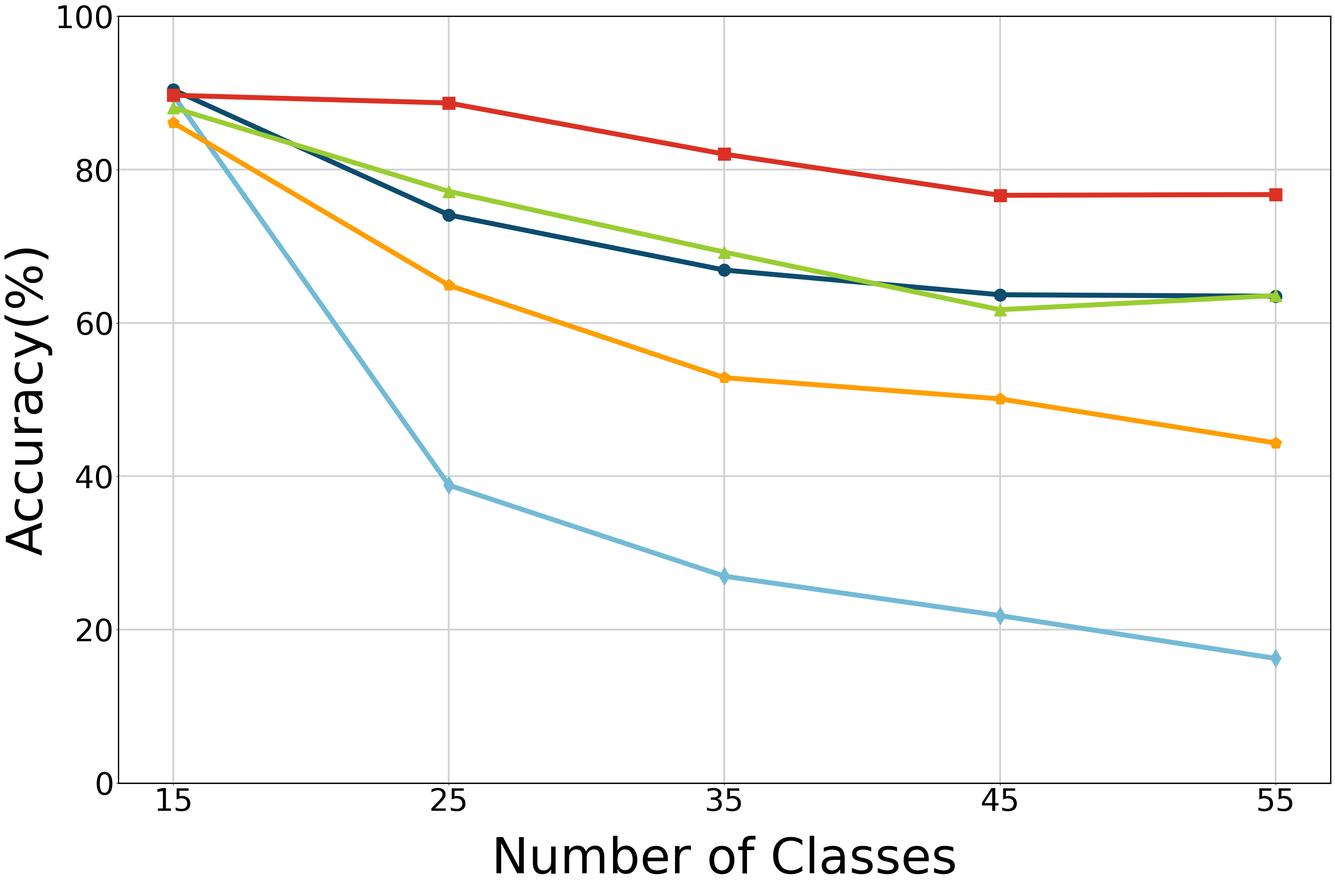

The matplotlib source for this figure:
import matplotlib.pyplot as plt

#TABLE1
plt.figure(figsize=(30,20))
plt.rcParams['font.family'] = 'Times New Roman'
x = ['15', '25', '35', '45', '55']

# wifi_values
baseline_wifi = [89.67, 38.84, 26.97, 21.83, 16.25]
icarl_wifi = [90.41, 74.09, 66.9, 63.68, 63.49]
ucir_wifi = [88.07, 77.16, 69.24, 61.73, 63.58]
bic_wifi = [86.11, 64.91, 52.86, 50.1, 44.35]
our_wifi = [89.7, 88.69, 82.02, 76.65, 76.75]
89.44, 88.07, 82.7, 76.41, 77.15

plt.plot(x, baseline_wifi, color=(115/255, 186/255, 214/255), marker='d', markersize=20, linewidth=8)
plt.plot(x, icarl_wifi, color=(13/255, 76/255, 109/255), marker='o', markersize=20, linewidth=8)
plt.plot(x, ucir_wifi, color='yellowgreen', marker='^', markersize=20, linewidth=8)
plt.plot(x, bic_wifi, color=(255/255, 158/255, 2/255), marker='p', markersize=20, linewidth=8)
plt.plot(x, our_wifi, color=(219/255, 49/255, 36/255), marker='s', markersize=20, linewidth=8)
plt.xlabel("Number of Classes", fontsize=80, labelpad=30)
plt.ylabel("Accuracy(%)", fontsize=80)
plt.xticks(fontsize=50)
plt.yticks(fontsize=50)
plt.grid(color='lightgray', linewidth=3)
plt.ylim(0,100)
bwith = 2 #边框宽度设置为2
ax = plt.gca()#获取边框
ax.spines['bottom'].set_linewidth(bwith)
ax.spines['left'].set_linewidth(bwith)
ax.spines['top'].set_linewidth(bwith)
ax.spines['right'].set_linewidth(bwith)

plt.tight_layout()  # Adjust layout to make room for labels
plt.savefig("table1.png")
plt.clf()
#
#
##TABLE2
#plt.figure(figsize=(50, 15))
#plt.rcParams['font.family'] = 'Times New Roman'
#x = ['C$_{1}$-C$_{15}$', '+C$_{26}$-C$_{35}$', '+C$_{46}$-C$_{55}$', '+C$_{36}$-C$_{45}$', '+C$_{16}$-C$_{25}$']
## rfid_values
#baseline_rfid = [72.96, 27.40, 20.83, 16.81, 14.58]
#icarl_rfid = [74.15, 43.84, 29.89, 26.98, 21.43]
#ucir_rfid = [73.70, 42.24 ,30.84 ,29.93 , 25.03]
#bic_rfid = [73.81, 37.96, 31.73, 25.07, 23.84]
#our_rfid = [74.30, 52.31, 39.83, 34.64, 32.14]
#
##wifi_values
#baseline_wifi = [95.07, 37.02, 28.16, 20.46, 17.77]
#icarl_wifi = [94.85, 72.71, 63.24, 54.69, 54.1]
#ucir_wifi = [94.89 ,80.16 ,71.22 ,57.26 ,59.91]
#bic_wifi = [93.37, 72.09, 60.87, 57.89, 55.23]
#our_wifi = [95.07, 83.62, 76.00, 63.67, 64.36]
#
##mmwave_values 
#baseline_mmwave = [91.11, 35.2, 27.49, 20.47, 17.32]
#icarl_mmwave = [91.70, 73.22, 64.6, 55.7, 55.82]
#ucir_mmwave = [91.70, 73.22 ,64.6 ,55.7 ,55.82]
#bic_mmwave = [91.30, 77.0 ,70.49, 64.89, 63.83]
#our_mmwave = [93.07, 84.11, 78.7, 68.96, 70.77]
#
## Subplot 1 - RFID
#plt.subplot(1, 3, 1)
#plt.plot(x, baseline_rfid, color=(115/255, 186/255, 214/255), marker='d', markersize=20, linewidth=8)
#plt.plot(x, icarl_rfid, color=(13/255, 76/255, 109/255), marker='o', markersize=20, linewidth=8)
#plt.plot(x, ucir_rfid, color='yellowgreen', marker='^', markersize=20, linewidth=8)
#plt.plot(x, bic_rfid, color=(255/255, 158/255, 2/255), marker='p', markersize=20, linewidth=8)
#plt.plot(x, our_rfid, color=(219/255, 49/255, 36/255), marker='s', markersize=20, linewidth=8)
#plt.title('RFID', fontsize=60)
#plt.legend(['Baseline', 'iCaRL', 'UCIR', 'BiC', 'Ours'], fontsize=60)
#plt.xlabel("Index of Classes", fontsize=60, labelpad=30)
#plt.ylabel("Accuracy(%)", fontsize=60)
#plt.xticks(fontsize=50)
#plt.yticks(fontsize=50)
#plt.grid(color='lightgray', linewidth=3)
#plt.ylim(0,100)
#bwith = 2 #边框宽度设置为2
#ax = plt.gca()#获取边框
#ax.spines['bottom'].set_linewidth(bwith)
#ax.spines['left'].set_linewidth(bwith)
#ax.spines['top'].set_linewidth(bwith)
#ax.spines['right'].set_linewidth(bwith)
#
## Subplot 2 - Wi-Fi
#plt.subplot(1, 3, 2)
#plt.plot(x, baseline_wifi, color=(115/255, 186/255, 214/255), marker='d', markersize=20, linewidth=8)
#plt.plot(x, icarl_wifi, color=(13/255, 76/255, 109/255), marker='o', markersize=20, linewidth=8)
#plt.plot(x, ucir_wifi, color='yellowgreen', marker='^', markersize=20, linewidth=8)
#plt.plot(x, bic_wifi, color=(255/255, 158/255, 2/255), marker='p', markersize=20, linewidth=8)
#plt.plot(x, our_wifi, color=(219/255, 49/255, 36/255), marker='s', markersize=20, linewidth=8)
#plt.title('Wi-Fi', fontsize=60)
#plt.xlabel("Index of Classes", fontsize=60, labelpad=30)
#plt.ylabel("Accuracy(%)", fontsize=60)
#plt.xticks(fontsize=50)
#plt.yticks(fontsize=50)
#plt.grid(color='lightgray', linewidth=3)
#plt.ylim(0,100)
#bwith = 2 #边框宽度设置为2
#ax = plt.gca()#获取边框
#ax.spines['bottom'].set_linewidth(bwith)
#ax.spines['left'].set_linewidth(bwith)
#ax.spines['top'].set_linewidth(bwith)
#ax.spines['right'].set_linewidth(bwith)
#
## Subplot 3 - mmWave Radar
#plt.subplot(1, 3, 3)
#plt.plot(x, baseline_mmwave, color=(115/255, 186/255, 214/255), marker='d', markersize=20, linewidth=8)
#plt.plot(x, icarl_mmwave, color=(13/255, 76/255, 109/255), marker='o', markersize=20, linewidth=8)
#plt.plot(x, ucir_mmwave, color='yellowgreen', marker='^', markersize=20, linewidth=8)
#plt.plot(x, bic_mmwave, color=(255/255, 158/255, 2/255), marker='p', markersize=20, linewidth=8)
#plt.plot(x, our_mmwave, color=(219/255, 49/255, 36/255), marker='s', markersize=20, linewidth=8)
#plt.title('mmWave Radar', fontsize=60)
#plt.xlabel("Index of Classes", fontsize=60, labelpad=30)
#plt.ylabel("Accuracy(%)", fontsize=60)
#plt.xticks(fontsize=50)
#plt.yticks(fontsize=50)
#plt.grid(color='lightgray', linewidth=3)
#plt.ylim(0,100)
#bwith = 2 #边框宽度设置为2
#ax = plt.gca()#获取边框
#ax.spines['bottom'].set_linewidth(bwith)
#ax.spines['left'].set_linewidth(bwith)
#ax.spines['top'].set_linewidth(bwith)
#ax.spines['right'].set_linewidth(bwith)
#
#plt.tight_layout()  # Adjust layout to make room for labels
#plt.savefig("table2.svg")
#
#plt.clf()
#
##TABLE3
#plt.figure(figsize=(50, 15))
#plt.rcParams['font.family'] = 'Times New Roman'
#x = ['C$_{1}$-C$_{15}$', '+C$_{36}$-C$_{45}$', '+C$_{46}$-C$_{55}$', '+C$_{16}$-C$_{25}$', '+C$_{26}$-C$_{35}$']
#
##rfid_data
#baseline_rfid = [74.04, 32.02, 21.43, 18.46, 12.07]
#icarl_rfid = [73.74, 41.47, 30.03, 28.37, 23.28]
#ucir_rfid = [73.70, 49.53, 34.76, 31.19, 24.64]
#bic_rfid = [73.81, 37.67, 32.60, 27.90, 23.36]
#our_rfid = [74.30, 58.29, 45.21, 40.23, 33.86]
#
##wifi_data
#baseline_wifi = [95.07, 37.38, 28.3, 21.85, 17.14]
#icarl_wifi = [94.85, 73.2, 65.78, 58.83, 57.13]
#ucir_wifi = [94.89, 80.44, 71.19, 62.44, 61.12]
#bic_wifi = [93.37, 73.71, 62.95, 60.12, 54.03]
#our_wifi = [95.07, 83.4, 78.38, 66.72, 63.62]
#
##mmwave_data
#baseline_mmwave = [91.11, 36.8, 27.43, 21.35, 16.16]
#icarl_mmwave = [91.7, 72.4, 64.76, 61.35, 57.96]
#ucir_mmwave = [91.41, 75.36, 69.87, 67.81, 63.27]
#bic_mmwave = [91.3, 75.02, 70.22, 69.27, 65.24]
#our_mmwave = [93.07, 84.64, 78.41, 71.70, 69.78]
## Subplot 1 - RFID
#plt.subplot(1, 3, 1)
#plt.plot(x, baseline_rfid, color=(115/255, 186/255, 214/255), marker='d', markersize=20, linewidth=8)
#plt.plot(x, icarl_rfid, color=(13/255, 76/255, 109/255), marker='o', markersize=20, linewidth=8)
#plt.plot(x, ucir_rfid, color='yellowgreen', marker='^', markersize=20, linewidth=8)
#plt.plot(x, bic_rfid, color=(255/255, 158/255, 2/255), marker='p', markersize=20, linewidth=8)
#plt.plot(x, our_rfid, color=(219/255, 49/255, 36/255), marker='s', markersize=20, linewidth=8)
#plt.title('RFID', fontsize=60)
#plt.legend(['Baseline', 'iCaRL', 'UCIR', 'BiC', 'Ours'], fontsize=60)
#plt.xlabel("Index of Classes", fontsize=60, labelpad=30)
#plt.ylabel("Accuracy(%)", fontsize=60)
#plt.xticks(fontsize=50)
#plt.yticks(fontsize=50)
#plt.grid(color='lightgray', linewidth=3)
#plt.ylim(0,100)
#bwith = 2 #边框宽度设置为2
#ax = plt.gca()#获取边框
#ax.spines['bottom'].set_linewidth(bwith)
#ax.spines['left'].set_linewidth(bwith)
#ax.spines['top'].set_linewidth(bwith)
#ax.spines['right'].set_linewidth(bwith)
#
## Subplot 2 - Wi-Fi
#plt.subplot(1, 3, 2)
#plt.plot(x, baseline_wifi, color=(115/255, 186/255, 214/255), marker='d', markersize=20, linewidth=8)
#plt.plot(x, icarl_wifi, color=(13/255, 76/255, 109/255), marker='o', markersize=20, linewidth=8)
#plt.plot(x, ucir_wifi, color='yellowgreen', marker='^', markersize=20, linewidth=8)
#plt.plot(x, bic_wifi, color=(255/255, 158/255, 2/255), marker='p', markersize=20, linewidth=8)
#plt.plot(x, our_wifi, color=(219/255, 49/255, 36/255), marker='s', markersize=20, linewidth=8)
#plt.title('Wi-Fi', fontsize=60)
#plt.xlabel("Index of Classes", fontsize=60, labelpad=30)
#plt.ylabel("Accuracy(%)", fontsize=60)
#plt.xticks(fontsize=50)
#plt.yticks(fontsize=50)
#plt.grid(color='lightgray', linewidth=3)
#plt.ylim(0,100)
#bwith = 2 #边框宽度设置为2
#ax = plt.gca()#获取边框
#ax.spines['bottom'].set_linewidth(bwith)
#ax.spines['left'].set_linewidth(bwith)
#ax.spines['top'].set_linewidth(bwith)
#ax.spines['right'].set_linewidth(bwith)
#
## Subplot 3 - mmWave Radar
#plt.subplot(1, 3, 3)
#plt.plot(x, baseline_mmwave, color=(115/255, 186/255, 214/255), marker='d', markersize=20, linewidth=8)
#plt.plot(x, icarl_mmwave, color=(13/255, 76/255, 109/255), marker='o', markersize=20, linewidth=8)
#plt.plot(x, ucir_mmwave, color='yellowgreen', marker='^', markersize=20, linewidth=8)
#plt.plot(x, bic_mmwave, color=(255/255, 158/255, 2/255), marker='p', markersize=20, linewidth=8)
#plt.plot(x, our_mmwave, color=(219/255, 49/255, 36/255), marker='s', markersize=20, linewidth=8)
#plt.title('mmWave Radar', fontsize=60)
#plt.xlabel("Index of Classes", fontsize=60, labelpad=30)
#plt.ylabel("Accuracy(%)", fontsize=60)
#plt.xticks(fontsize=50)
#plt.yticks(fontsize=50)
#plt.grid(color='lightgray', linewidth=3)
#plt.ylim(0,100)
#bwith = 2 #边框宽度设置为2
#ax = plt.gca()#获取边框
#ax.spines['bottom'].set_linewidth(bwith)
#ax.spines['left'].set_linewidth(bwith)
#ax.spines['top'].set_linewidth(bwith)
#ax.spines['right'].set_linewidth(bwith)
#
#plt.tight_layout()  # Adjust layout to make room for labels
#plt.savefig("table3.svg")
#
#plt.clf()
#
##TABLE4
#plt.figure(figsize=(50, 15))
#plt.rcParams['font.family'] = 'Times New Roman'
#x = ['C$_{1}$-C$_{15}$', '+C$_{46}$-C$_{55}$', '+C$_{16}$-C$_{25}$', '+C$_{26}$-C$_{35}$', '+C$_{36}$-C$_{45}$']
#
##rfid_data 
#baseline_rfid = [74.04, 28.91, 22.65, 14.63, 14.07]
#icarl_rfid = [73.74, 36.93, 27.25, 27.27, 23.59]
#ucir_rfid = [73.70, 44.20, 31.63, 34.09, 27.23]
#bic_rfid = [73.81, 40.18, 36.19, 27.47, 20.36]
#our_rfid = [74.30, 52.07, 42.21, 37.17, 33.15]
#
##wifi_data
#baseline_wifi = [95.07, 39.53, 27.98, 20.74, 17.12]
#icarl_wifi = [94.85, 72.96, 64.68, 57.62, 57.81]
#ucir_wifi = [94.89, 82.18, 70.9, 58.23, 60.01]
#bic_wifi = [93.37, 78.11, 63.46, 46.91, 43.55]
#our_wifi = [95.07, 84.82, 77.54, 62.19, 62.17]
#
##mmwave_data
#baseline_mmwave = [91.11, 38.60, 27.35, 19.60, 16.86]
#icarl_mmwave = [91.70, 74.38, 71.02, 62.10, 58.91]
#ucir_mmwave = [91.41, 76.96, 75.17, 67.31, 63.66]
#bic_mmwave = [91.30, 79.22, 73.06, 67.38, 60.16]
#our_mmwave = [93.07, 84.00, 82.59, 72.98, 70.37]
#
## Subplot 1 - RFID
#plt.subplot(1, 3, 1)
#plt.plot(x, baseline_rfid, color=(115/255, 186/255, 214/255), marker='d', markersize=20, linewidth=8)
#plt.plot(x, icarl_rfid, color=(13/255, 76/255, 109/255), marker='o', markersize=20, linewidth=8)
#plt.plot(x, ucir_rfid, color='yellowgreen', marker='^', markersize=20, linewidth=8)
#plt.plot(x, bic_rfid, color=(255/255, 158/255, 2/255), marker='p', markersize=20, linewidth=8)
#plt.plot(x, our_rfid, color=(219/255, 49/255, 36/255), marker='s', markersize=20, linewidth=8)
#plt.title('RFID', fontsize=60)
#plt.legend(['Baseline', 'iCaRL', 'UCIR', 'BiC', 'Ours'], fontsize=60)
#plt.xlabel("Index of Classes", fontsize=60, labelpad=30)
#plt.ylabel("Accuracy(%)", fontsize=60)
#plt.xticks(fontsize=50)
#plt.yticks(fontsize=50)
#plt.grid(color='lightgray', linewidth=3)
#plt.ylim(0,100)
#bwith = 2 #边框宽度设置为2
#ax = plt.gca()#获取边框
#ax.spines['bottom'].set_linewidth(bwith)
#ax.spines['left'].set_linewidth(bwith)
#ax.spines['top'].set_linewidth(bwith)
#ax.spines['right'].set_linewidth(bwith)
#
## Subplot 2 - Wi-Fi
#plt.subplot(1, 3, 2)
#plt.plot(x, baseline_wifi, color=(115/255, 186/255, 214/255), marker='d', markersize=20, linewidth=8)
#plt.plot(x, icarl_wifi, color=(13/255, 76/255, 109/255), marker='o', markersize=20, linewidth=8)
#plt.plot(x, ucir_wifi, color='yellowgreen', marker='^', markersize=20, linewidth=8)
#plt.plot(x, bic_wifi, color=(255/255, 158/255, 2/255), marker='p', markersize=20, linewidth=8)
#plt.plot(x, our_wifi, color=(219/255, 49/255, 36/255), marker='s', markersize=20, linewidth=8)
#plt.title('Wi-Fi', fontsize=60)
#plt.xlabel("Index of Classes", fontsize=60, labelpad=30)
#plt.ylabel("Accuracy(%)", fontsize=60)
#plt.xticks(fontsize=50)
#plt.yticks(fontsize=50)
#plt.grid(color='lightgray', linewidth=3)
#plt.ylim(0,100)
#bwith = 2 #边框宽度设置为2
#ax = plt.gca()#获取边框
#ax.spines['bottom'].set_linewidth(bwith)
#ax.spines['left'].set_linewidth(bwith)
#ax.spines['top'].set_linewidth(bwith)
#ax.spines['right'].set_linewidth(bwith)
#
## Subplot 3 - mmWave Radar
#plt.subplot(1, 3, 3)
#plt.plot(x, baseline_mmwave, color=(115/255, 186/255, 214/255), marker='d', markersize=20, linewidth=8)
#plt.plot(x, icarl_mmwave, color=(13/255, 76/255, 109/255), marker='o', markersize=20, linewidth=8)
#plt.plot(x, ucir_mmwave, color='yellowgreen', marker='^', markersize=20, linewidth=8)
#plt.plot(x, bic_mmwave, color=(255/255, 158/255, 2/255), marker='p', markersize=20, linewidth=8)
#plt.plot(x, our_mmwave, color=(219/255, 49/255, 36/255), marker='s', markersize=20, linewidth=8)
#plt.title('mmWave Radar', fontsize=60)
#plt.xlabel("Index of Classes", fontsize=60, labelpad=30)
#plt.ylabel("Accuracy(%)", fontsize=60)
#plt.xticks(fontsize=50)
#plt.yticks(fontsize=50)
#plt.grid(color='lightgray', linewidth=3)
#plt.ylim(0,100)
#bwith = 2 #边框宽度设置为2
#ax = plt.gca()#获取边框
#ax.spines['bottom'].set_linewidth(bwith)
#ax.spines['left'].set_linewidth(bwith)
#ax.spines['top'].set_linewidth(bwith)
#ax.spines['right'].set_linewidth(bwith)
#
#plt.tight_layout()  # Adjust layout to make room for labels
#plt.savefig("table4.svg")
#
#plt.clf()
#
##TABLE5
#plt.figure(figsize=(50, 15))
#plt.rcParams['font.family'] = 'Times New Roman'
#x = ['C$_{1}$-C$_{15}$', '+C$_{16}$-C$_{25}$', '+C$_{26}$-C$_{35}$', '+C$_{36}$-C$_{45}$', '+C$_{46}$-C$_{55}$']
##rfid_data
#baseline_rfid = [74.04, 43.53, 28.33, 28.07, 20.13]
#mse_rfid = [74.30, 48.20, 33.75, 28.59, 22.87]
#wa_rfid = [74.30, 48.80, 35.41, 37.27, 30.06]
#msewa_rfid = [75.96, 58.56, 44.89, 38.23, 34.01]
#
##wifi_data
#baseline_wifi = [95.07, 72.00, 65.57, 52.22, 56.01]
#mse_wifi = [94.85, 73.38, 66.89, 55.98, 56.87]
#wa_wifi = [95.07, 76.18, 69.40, 56.95, 61.08]
#msewa_wifi = [95.07, 83.56, 75.48, 64.12, 65.10]
#
##mmwave_data
#baseline_mmwave = [93.07, 76.38, 66.21, 57.96, 56.14]
#mse_mmwave = [93.07, 84.07, 73.97, 62.74, 59.45]
#wa_mmwave = [93.07, 80.91, 73.24, 60.72, 58.25]
#msewa_mmwave = [93.07, 87.49, 81.16, 69.35, 69.19]
#
## Subplot 1 - RFID
#plt.subplot(1, 3, 1)
#plt.plot(x, baseline_rfid, color=(135/255, 187/255, 164/255), marker='d', markersize=20, linewidth=8)
#plt.plot(x, mse_rfid, color=(158/255, 49/255, 80/255), marker='o', markersize=20, linewidth=8)
#plt.plot(x, wa_rfid, color=(229/255, 123/255, 127/255), marker='^', markersize=20, linewidth=8)
#plt.plot(x, msewa_rfid, color=(84/255, 104/255, 111/255), marker='p', markersize=20, linewidth=8)
#plt.title('RFID', fontsize=60)
#plt.legend(['Baseline', 'MSE', 'WA', 'MSE+WA'], fontsize=60)
#plt.xlabel("Index of Classes", fontsize=60, labelpad=30)
#plt.ylabel("Accuracy(%)", fontsize=60)
#plt.xticks(fontsize=50)
#plt.yticks(fontsize=50)
#plt.grid(color='lightgray', linewidth=3)
#plt.ylim(0,100)
#bwith = 2 #边框宽度设置为2
#ax = plt.gca()#获取边框
#ax.spines['bottom'].set_linewidth(bwith)
#ax.spines['left'].set_linewidth(bwith)
#ax.spines['top'].set_linewidth(bwith)
#ax.spines['right'].set_linewidth(bwith)
#
## Subplot 2 - Wi-Fi
#plt.subplot(1, 3, 2)
#plt.plot(x, baseline_wifi, color=(135/255, 187/255, 164/255), marker='d', markersize=20, linewidth=8)
#plt.plot(x, mse_wifi, color=(158/255, 49/255, 80/255), marker='o', markersize=20, linewidth=8)
#plt.plot(x, wa_wifi, color=(229/255, 123/255, 127/255), marker='^', markersize=20, linewidth=8)
#plt.plot(x, msewa_wifi, color=(84/255, 104/255, 111/255), marker='p', markersize=20, linewidth=8)
#plt.title('Wi-Fi', fontsize=60)
#plt.xlabel("Index of Classes", fontsize=60, labelpad=30)
#plt.ylabel("Accuracy(%)", fontsize=60)
#plt.xticks(fontsize=50)
#plt.yticks(fontsize=50)
#plt.grid(color='lightgray', linewidth=3)
#plt.ylim(0,100)
#bwith = 2 #边框宽度设置为2
#ax = plt.gca()#获取边框
#ax.spines['bottom'].set_linewidth(bwith)
#ax.spines['left'].set_linewidth(bwith)
#ax.spines['top'].set_linewidth(bwith)
#ax.spines['right'].set_linewidth(bwith)
#
## Subplot 3 - mmWave Radar
#plt.subplot(1, 3, 3)
#plt.plot(x, baseline_mmwave, color=(135/255, 187/255, 164/255), marker='d', markersize=20, linewidth=8)
#plt.plot(x, mse_mmwave, color=(158/255, 49/255, 80/255), marker='o', markersize=20, linewidth=8)
#plt.plot(x, wa_mmwave, color=(229/255, 123/255, 127/255), marker='^', markersize=20, linewidth=8)
#plt.plot(x, msewa_mmwave, color=(84/255, 104/255, 111/255), marker='p', markersize=20, linewidth=8)
#plt.title('mmWave Rader', fontsize=60)
#plt.xlabel("Index of Classes", fontsize=60, labelpad=30)
#plt.ylabel("Accuracy(%)", fontsize=60)
#plt.xticks(fontsize=50)
#plt.yticks(fontsize=50)
#plt.grid(color='lightgray', linewidth=3)
#plt.ylim(0,100)
#bwith = 2 #边框宽度设置为2
#ax = plt.gca()#获取边框
#ax.spines['bottom'].set_linewidth(bwith)
#ax.spines['left'].set_linewidth(bwith)
#ax.spines['top'].set_linewidth(bwith)
#ax.spines['right'].set_linewidth(bwith)
#
#plt.tight_layout()  # Adjust layout to make room for labels
#plt.savefig("table5.svg")
#
#plt.clf()
#
##TABLE6
#plt.figure(figsize=(50, 15))
#plt.rcParams['font.family'] = 'Times New Roman'
#x = ['C$_{1}$-C$_{15}$', '+C$_{46}$-C$_{55}$', '+C$_{16}$-C$_{25}$', '+C$_{26}$-C$_{35}$', '+C$_{36}$-C$_{45}$']
##rfid_data
#resnet_rfid = [68.07, 43.09, 34.97, 27.04, 27.16]
#cbam_rfid = [75.15, 53.64, 43.79, 35.11, 34.41]
#unet_rfid = [75.96, 58.56, 44.90, 38.23, 34.01]
#
##wifi_data 
#resnet_wifi = [92.74, 78.76, 72.67, 62.11, 62.14]
#cbam_wifi = [92.63, 76.93, 72.49, 61.57, 63.38]
#unet_wifi = [95.07, 83.56, 75.48, 64.12, 65.10]
#
##mmwave_data 
#resnet_mmwave = [93.07, 87.49, 81.16, 69.35, 69.19]
#cbam_mmwave = [92.63, 78.36, 72.86, 62.05, 62.92]
#unet_mmwave = [92.96, 85.60, 77.19, 67.15, 65.37]
#
## Subplot 1 - RFID
#plt.subplot(1, 3, 1)
#plt.plot(x, resnet_rfid, color=(243/255, 162/255, 97/255), marker='o', markersize=20, linewidth=8)
#plt.plot(x, cbam_rfid, color=(138/255, 176/255, 125/255), marker='^', markersize=20, linewidth=8)
#plt.plot(x, unet_rfid, color=(75/255, 101/255, 175/255), marker='p', markersize=20, linewidth=8)
#plt.title('RFID', fontsize=60)
#plt.legend(['ResNet', 'CBAM', 'UNet'], fontsize=60)
#plt.xlabel("Index of Classes", fontsize=60, labelpad=30)
#plt.ylabel("Accuracy(%)", fontsize=60)
#plt.xticks(fontsize=50)
#plt.yticks(fontsize=50)
#plt.grid(color='lightgray', linewidth=3)
#plt.ylim(0,100)
#bwith = 2 #边框宽度设置为2
#ax = plt.gca()#获取边框
#ax.spines['bottom'].set_linewidth(bwith)
#ax.spines['left'].set_linewidth(bwith)
#ax.spines['top'].set_linewidth(bwith)
#ax.spines['right'].set_linewidth(bwith)
#
## Subplot 2 - Wi-Fi
#plt.subplot(1, 3, 2)
#plt.plot(x, resnet_wifi, color=(243/255, 162/255, 97/255), marker='o', markersize=20, linewidth=8)
#plt.plot(x, cbam_wifi, color=(138/255, 176/255, 125/255), marker='^', markersize=20, linewidth=8)
#plt.plot(x, unet_wifi, color=(75/255, 101/255, 175/255), marker='p', markersize=20, linewidth=8)
#plt.title('Wi-Fi', fontsize=60)
#plt.xlabel("Index of Classes", fontsize=60, labelpad=30)
#plt.ylabel("Accuracy(%)", fontsize=60)
#plt.xticks(fontsize=50)
#plt.yticks(fontsize=50)
#plt.grid(color='lightgray', linewidth=3)
#plt.ylim(0,100)
#bwith = 2 #边框宽度设置为2
#ax = plt.gca()#获取边框
#ax.spines['bottom'].set_linewidth(bwith)
#ax.spines['left'].set_linewidth(bwith)
#ax.spines['top'].set_linewidth(bwith)
#ax.spines['right'].set_linewidth(bwith)
#
## Subplot 3 - mmWave Radar
#plt.subplot(1, 3, 3)
#plt.plot(x, resnet_mmwave, color=(243/255, 162/255, 97/255), marker='o', markersize=20, linewidth=8)
#plt.plot(x, cbam_mmwave, color=(138/255, 176/255, 125/255), marker='^', markersize=20, linewidth=8)
#plt.plot(x, unet_mmwave, color=(75/255, 101/255, 175/255), marker='p', markersize=20, linewidth=8)
#plt.title('mmWave Radar', fontsize=60)
#plt.xlabel("Index of Classes", fontsize=60, labelpad=30)
#plt.ylabel("Accuracy(%)", fontsize=60)
#plt.xticks(fontsize=50)
#plt.yticks(fontsize=50)
#plt.grid(color='lightgray', linewidth=3)
#plt.ylim(0,100)
#bwith = 2 #边框宽度设置为2
#ax = plt.gca()#获取边框
#ax.spines['bottom'].set_linewidth(bwith)
#ax.spines['left'].set_linewidth(bwith)
#ax.spines['top'].set_linewidth(bwith)
#ax.spines['right'].set_linewidth(bwith)
#
#plt.tight_layout()  # Adjust layout to make room for labels
#plt.savefig("table6.svg")
#
#plt.clf()
#
##TABLE7
#plt.figure(figsize=(50, 15))
#plt.rcParams['font.family'] = 'Times New Roman'
#x = ['C$_{1}$-C$_{15}$', '+C$_{46}$-C$_{55}$', '+C$_{16}$-C$_{25}$', '+C$_{26}$-C$_{35}$', '+C$_{36}$-C$_{45}$']
##rfid_data = {
#kld_rfid =  [72.96, 52.07, 40.65, 35.06, 29.53]
#l1_rfid = [74.04, 52.98, 38.56, 33.49, 29.29]
#mse_rfid =  [75.96, 58.56, 44.89, 38.23, 34.01]
#
##wifi_data = {
#kld_wifi = [95.07, 80.64, 73.67, 60.84, 61.97]
#l1_wifi = [95.07, 81.24, 74.06, 61.28, 63.37]
#mse_wifi = [95.07, 83.56, 75.48, 64.12, 65.10]
#
##mmwave_data = {
#kld_mmwave = [91.11, 82.0, 74.32, 64.69, 63.29]
#l1_mmwave = [91.11, 84.24, 77.67, 66.89, 66.70]
#mse_mmwave = [91.11, 84.31, 77.84, 69.19, 68.54]
#
## Subplot 1 - RFID
#plt.subplot(1, 3, 1)
#plt.plot(x, kld_rfid, color=(60/255, 64/255, 91/255), marker='o', markersize=20, linewidth=8)
#plt.plot(x, l1_rfid, color=(130/255, 178/255, 154/255), marker='^', markersize=20, linewidth=8)
#plt.plot(x, mse_rfid, color=(223/255, 122/255, 94/255), marker='s', markersize=20, linewidth=8)
#plt.title('RFID', fontsize=60)
#plt.legend(['KLD', 'L1', 'MSE'], fontsize=60)
#plt.xlabel("Index of Classes", fontsize=60, labelpad=30)
#plt.ylabel("Accuracy(%)", fontsize=60)
#plt.xticks(fontsize=50)
#plt.yticks(fontsize=50)
#plt.grid(color='lightgray', linewidth=3)
#plt.ylim(0,100)
#bwith = 2 #边框宽度设置为2
#ax = plt.gca()#获取边框
#ax.spines['bottom'].set_linewidth(bwith)
#ax.spines['left'].set_linewidth(bwith)
#ax.spines['top'].set_linewidth(bwith)
#ax.spines['right'].set_linewidth(bwith)
#
## Subplot 2 - Wi-Fi
#plt.subplot(1, 3, 2)
#plt.plot(x, kld_wifi, color=(60/255, 64/255, 91/255), marker='o', markersize=20, linewidth=8)
#plt.plot(x, l1_wifi, color=(130/255, 178/255, 154/255), marker='^', markersize=20, linewidth=8)
#plt.plot(x, mse_wifi, color=(223/255, 122/255, 94/255), marker='s', markersize=20, linewidth=8)
#plt.title('Wi-Fi', fontsize=60)
#plt.xlabel("Index of Classes", fontsize=60, labelpad=30)
#plt.ylabel("Accuracy(%)", fontsize=60)
#plt.xticks(fontsize=50)
#plt.yticks(fontsize=50)
#plt.grid(color='lightgray', linewidth=3)
#plt.ylim(0,100)
#bwith = 2 #边框宽度设置为2
#ax = plt.gca()#获取边框
#ax.spines['bottom'].set_linewidth(bwith)
#ax.spines['left'].set_linewidth(bwith)
#ax.spines['top'].set_linewidth(bwith)
#ax.spines['right'].set_linewidth(bwith)
#
## Subplot 3 - mmWave Radar
#plt.subplot(1, 3, 3)
#plt.plot(x, kld_mmwave, color=(60/255, 64/255, 91/255), marker='o', markersize=20, linewidth=8)
#plt.plot(x, l1_mmwave, color=(130/255, 178/255, 154/255), marker='^', markersize=20, linewidth=8)
#plt.plot(x, msewa_mmwave, color=(223/255, 122/255, 94/255), marker='s', markersize=20, linewidth=8)
#plt.title('mmWave Radar', fontsize=60)
#plt.xlabel("Index of Classes", fontsize=60, labelpad=30)
#plt.ylabel("Accuracy(%)", fontsize=60)
#plt.xticks(fontsize=50)
#plt.yticks(fontsize=50)
#plt.grid(color='lightgray', linewidth=3)
#plt.ylim(0,100)
#bwith = 2 #边框宽度设置为2
#ax = plt.gca()#获取边框
#ax.spines['bottom'].set_linewidth(bwith)
#ax.spines['left'].set_linewidth(bwith)
#ax.spines['top'].set_linewidth(bwith)
#ax.spines['right'].set_linewidth(bwith)
#
#plt.tight_layout()  # Adjust layout to make room for labels
#plt.savefig("table7.svg")
#
#plt.clf()
#
##TABLE8
#plt.figure(figsize=(50, 15))
#plt.rcParams['font.family'] = 'Times New Roman'
#x = ['C$_{1}$-C$_{15}$', '+C$_{46}$-C$_{55}$', '+C$_{16}$-C$_{25}$', '+C$_{26}$-C$_{35}$', '+C$_{36}$-C$_{45}$']
##rfid_data
#noex_rfid = [74.04, 33.24, 23.06, 19.41, 14.72]
#ex_rfid = [75.96, 58.56, 44.89, 38.23, 34.01]
##wifi_data
#noex_wifi = [95.07, 41.53, 33.76, 25.98, 24.2]      
#ex_wifi = [95.07, 83.56, 75.48, 64.12, 65.1]
##mmwave_data
#noex_mmwave = [91.11, 62.38, 47.86, 41.2, 35.29]       
#ex_mmwave = [91.11, 84.31, 77.84, 69.19, 68.54]
#
## Subplot 1 - RFID
#plt.subplot(1, 3, 1)
#plt.plot(x, noex_rfid, color=(75/255, 116/255, 178/255), marker='o', markersize=20, linewidth=8)
#plt.plot(x, ex_rfid, color=(219/255, 49/255, 36/255), marker='^', markersize=20, linewidth=8)
#plt.title('RFID', fontsize=60)
#plt.legend(['No exemplar', 'Exemplar'], fontsize=60)
#plt.xlabel("Index of Classes", fontsize=60, labelpad=30)
#plt.ylabel("Accuracy(%)", fontsize=60)
#plt.xticks(fontsize=50)
#plt.yticks(fontsize=50)
#plt.grid(color='lightgray', linewidth=3)
#plt.ylim(0,100)
#bwith = 2 #边框宽度设置为2
#ax = plt.gca()#获取边框
#ax.spines['bottom'].set_linewidth(bwith)
#ax.spines['left'].set_linewidth(bwith)
#ax.spines['top'].set_linewidth(bwith)
#ax.spines['right'].set_linewidth(bwith)
#
## Subplot 2 - Wi-Fi
#plt.subplot(1, 3, 2)
#plt.plot(x, noex_wifi, color=(75/255, 116/255, 178/255), marker='o', markersize=20, linewidth=8)
#plt.plot(x, ex_wifi, color=(219/255, 49/255, 36/255), marker='^', markersize=20, linewidth=8)
#plt.title('Wi-Fi', fontsize=60)
#plt.xlabel("Index of Classes", fontsize=60, labelpad=30)
#plt.ylabel("Accuracy(%)", fontsize=60)
#plt.xticks(fontsize=50)
#plt.yticks(fontsize=50)
#plt.grid(color='lightgray', linewidth=3)
#plt.ylim(0,100)
#bwith = 2 #边框宽度设置为2
#ax = plt.gca()#获取边框
#ax.spines['bottom'].set_linewidth(bwith)
#ax.spines['left'].set_linewidth(bwith)
#ax.spines['top'].set_linewidth(bwith)
#ax.spines['right'].set_linewidth(bwith)
#
## Subplot 3 - mmWave Radar
#plt.subplot(1, 3, 3)
#plt.plot(x, noex_mmwave, color=(75/255, 116/255, 178/255), marker='o', markersize=20, linewidth=8)
#plt.plot(x, ex_mmwave, color=(219/255, 49/255, 36/255), marker='^', markersize=20, linewidth=8)
#plt.title('mmWave Radar', fontsize=60)
#plt.xlabel("Index of Classes", fontsize=60, labelpad=30)
#plt.ylabel("Accuracy(%)", fontsize=60)
#plt.xticks(fontsize=50)
#plt.yticks(fontsize=50)
#plt.grid(color='lightgray', linewidth=3)
#plt.ylim(0,100)
#bwith = 2 #边框宽度设置为2
#ax = plt.gca()#获取边框
#ax.spines['bottom'].set_linewidth(bwith)
#ax.spines['left'].set_linewidth(bwith)
#ax.spines['top'].set_linewidth(bwith)
#ax.spines['right'].set_linewidth(bwith)
#
#plt.tight_layout()  # Adjust layout to make room for labels
#plt.savefig("table8.svg")
#
#plt.clf()
#
##TABLE9
#plt.figure(figsize=(50, 15))
#plt.rcParams['font.family'] = 'Times New Roman'
#x = ['C$_{1}$-C$_{15}$', '+C$_{46}$-C$_{55}$', '+C$_{16}$-C$_{25}$', '+C$_{26}$-C$_{35}$', '+C$_{36}$-C$_{45}$']
##rfid_data
#l1_rfid = [74.04, 52.31, 38.37, 29.98, 26.17]
#l2_rfid = [75.96, 58.56, 44.89, 38.23, 34.01]
##wifi_data
#l1_wifi = [95.07, 82.31, 75.11, 62.73, 64.71]      
#l2_wifi = [95.07, 83.56, 75.48, 64.12, 65.1]
##mmwave_data
#l1_mmwave = [91.11, 84.22, 77.67, 68.11, 67.15]       
#l2_mmwave = [91.11, 84.31, 77.84, 69.19, 68.54]
#
## Subplot 1 - RFID
#plt.subplot(1, 3, 1)
#plt.plot(x, l1_rfid, color=(145/255, 213/255, 66/255), marker='o', markersize=20, linewidth=8)
#plt.plot(x, l2_rfid, color=(237/255, 104/255, 37/255), marker='^', markersize=20, linewidth=8)
#plt.title('RFID', fontsize=60)
#plt.legend(['L1', 'L2'], fontsize=60)
#plt.xlabel("Index of Classes", fontsize=60, labelpad=30)
#plt.ylabel("Accuracy(%)", fontsize=60)
#plt.xticks(fontsize=50)
#plt.yticks(fontsize=50)
#plt.grid(color='lightgray', linewidth=3)
#plt.ylim(0,100)
#bwith = 2 #边框宽度设置为2
#ax = plt.gca()#获取边框
#ax.spines['bottom'].set_linewidth(bwith)
#ax.spines['left'].set_linewidth(bwith)
#ax.spines['top'].set_linewidth(bwith)
#ax.spines['right'].set_linewidth(bwith)
#
## Subplot 2 - Wi-Fi
#plt.subplot(1, 3, 2)
#plt.plot(x, l1_wifi, color=(145/255, 213/255, 66/255), marker='o', markersize=20, linewidth=8)
#plt.plot(x, l2_wifi, color=(237/255, 104/255, 37/255), marker='^', markersize=20, linewidth=8)
#plt.title('Wi-Fi', fontsize=60)
#plt.xlabel("Index of Classes", fontsize=60, labelpad=30)
#plt.ylabel("Accuracy(%)", fontsize=60)
#plt.xticks(fontsize=50)
#plt.yticks(fontsize=50)
#plt.grid(color='lightgray', linewidth=3)
#plt.ylim(0,100)
#bwith = 2 #边框宽度设置为2
#ax = plt.gca()#获取边框
#ax.spines['bottom'].set_linewidth(bwith)
#ax.spines['left'].set_linewidth(bwith)
#ax.spines['top'].set_linewidth(bwith)
#ax.spines['right'].set_linewidth(bwith)
#
## Subplot 3 - mmWave Radar
#plt.subplot(1, 3, 3)
#plt.plot(x, l1_mmwave, color=(145/255, 213/255, 66/255), marker='o', markersize=20, linewidth=8)
#plt.plot(x, l2_mmwave, color=(237/255, 104/255, 37/255), marker='^', markersize=20, linewidth=8)
#plt.title('mmWave Radar', fontsize=60)
#plt.xlabel("Index of Classes", fontsize=60, labelpad=30)
#plt.ylabel("Accuracy(%)", fontsize=60)
#plt.xticks(fontsize=50)
#plt.yticks(fontsize=50)
#plt.grid(color='lightgray', linewidth=3)
#plt.ylim(0,100)
#bwith = 2 #边框宽度设置为2
#ax = plt.gca()#获取边框
#ax.spines['bottom'].set_linewidth(bwith)
#ax.spines['left'].set_linewidth(bwith)
#ax.spines['top'].set_linewidth(bwith)
#ax.spines['right'].set_linewidth(bwith)
#
#plt.tight_layout()  # Adjust layout to make room for labels
#plt.savefig("table9.svg")

#plt.clf()
